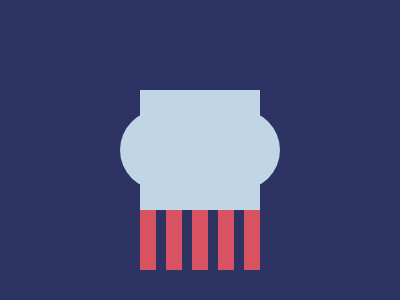

Recreate this image using only HTML and CSS.

<div class="p1"></div>
<div class="circle c1"></div>
<div class="circle c2"></div>
<div class="container">
  <div class="teeth"></div>
  <div class="teeth"></div>
  <div class="teeth"></div>
  <div class="teeth"></div>
  <div class="teeth"></div>
</div>
<style>
  body {
    margin: 0;
    background: #2D3464
  }
  .p1 {
    position: absolute;
    top: 50%;
    left: 50%;
    transform: translate(-50%, -50%);
    width: 120px;
    height: 120px;
    background: #C0D6E7;
  }
  .circle {
    position: absolute;
    top: 50%;
    
    transform: translate(-50%, -50%);
    width: 80px;
    height: 80px;
    border-radius: 100%;
    background: #C0D6E7;
  }
  .c1 {
    left: 40.1%;
  }
  .c2 {
    left: 60%;
  }
  .container {
    position: absolute;
    display: flex;
    justify-content: space-between;
    top: 80%;
    left: 50%;
    transform: translate(-50%, -50%);
    width: 120px;
    height: 60px;
    gap: 10px;
    background: transparent;
  }
  .teeth {
    width: 20px;
    height: 100%;
    background: #D95362;
  }
</style>